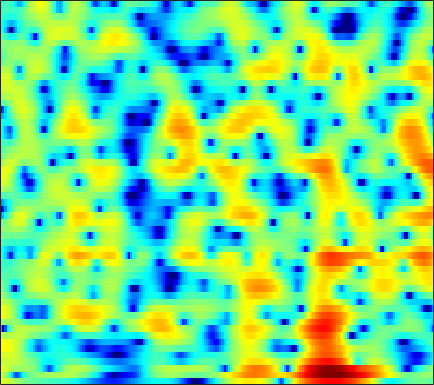

Values plotted in this chart, from the file beside it:
3.872, 3.577, 3.1554, 2.7034, 2.3593, 1.9067, 1.4645, 1.1458, 0.74529, 0.38434, 0.053036, -0.17849, -0.47372, -0.72417, -0.89929, -1.1343, -1.3527, -1.5053, -1.6899, -1.8674, -2.0267, -2.1344, -2.2673, -2.3884
3.367, 2.393, 0.8064, -1.194, -3.06, -6.211, -10.16, -12.38, -10.72, -7.406, -4.882, -3.482, -2.096, -1.107, -0.5519, -0.009707, 0.3563, 0.5554, 0.7327, 0.8512, 0.9401, 1.001, 1.089, 1.189
3.868, 3.582, 3.087, 2.506, 2.053, 1.492, 1.076, 0.8924, 0.8141, 0.8753, 0.9875, 1.037, 1.017, 0.8416, 0.5855, 0.04126, -0.7786, -1.596, -3.03, -4.954, -7.519, -9.829, -12.22, -10.91
2.289, 2.533, 2.724, 2.791, 2.775, 2.682, 2.526, 2.376, 2.127, 1.835, 1.492, 1.195, 0.741, 0.2119, -0.2374, -0.9098, -1.675, -2.3, -3.165, -4.04, -4.816, -5.27, -5.599, -5.523
3.203, 3.344, 3.427, 3.399, 3.307, 3.095, 2.789, 2.497, 2.028, 1.474, 0.8448, 0.329, -0.3997, -1.154, -1.719, -2.429, -3.082, -3.496, -3.924, -4.205, -4.347, -4.375, -4.308, -4.169
4.869, 4.824, 4.687, 4.461, 4.229, 3.828, 3.312, 2.841, 2.088, 1.169, 0.06358, -0.9124, -2.436, -4.244, -5.815, -8.16, -10.48, -11.6, -11.45, -10.01, -8.382, -7.331, -6.186, -5.312
4.904, 4.733, 4.488, 4.219, 3.993, 3.641, 3.219, 2.835, 2.214, 1.436, 0.481, -0.3851, -1.754, -3.412, -4.817, -6.836, -8.671, -9.444, -9.253, -8.191, -6.976, -6.194, -5.407, -4.893
2.265, 1.854, 1.602, 1.677, 1.859, 2.145, 2.381, 2.474, 2.478, 2.332, 2.041, 1.732, 1.239, 0.6801, 0.2553, -0.2914, -0.7615, -1.045, -1.332, -1.533, -1.705, -1.853, -2.159, -2.665
-8.029, -17.78, -11.6, -4.9, -2.299, -0.1415, 1.154, 1.761, 2.213, 2.375, 2.344, 2.255, 2.069, 1.826, 1.644, 1.424, 1.235, 1.116, 0.9958, 0.8818, 0.7577, 0.6399, 0.413, 0.04188
1.51, 0.8875, 0.518, 0.5652, 0.701, 0.8451, 0.8169, 0.6409, 0.219, -0.3936, -1.113, -1.648, -2.256, -2.65, -2.797, -2.876, -2.813, -2.701, -2.501, -2.175, -1.736, -1.355, -0.7596, -0.1343
4.769, 4.316, 3.679, 2.989, 2.403, 1.477, 0.3045, -0.7793, -2.598, -5.003, -8.306, -11.55, -15.71, -14.84, -12.68, -10.76, -10.04, -10.14, -10.92, -11.65, -10.63, -8.667, -5.761, -3.213
4.643, 4.264, 3.653, 2.922, 2.285, 1.3, 0.1219, -0.9081, -2.495, -4.334, -6.374, -7.865, -9.236, -9.555, -9.316, -8.935, -8.96, -9.355, -10.38, -11.31, -10.7, -8.942, -6.024, -3.387
2.893, 2.564, 2.006, 1.362, 0.8414, 0.1278, -0.5787, -1.092, -1.739, -2.29, -2.727, -3.003, -3.261, -3.374, -3.4, -3.366, -3.305, -3.235, -3.076, -2.817, -2.366, -1.934, -1.24, -0.4674
1.298, 0.7802, -0.1061, -1.176, -2.013, -3.02, -3.641, -3.757, -3.466, -2.861, -2.156, -1.645, -1.024, -0.4686, -0.1267, 0.2544, 0.559, 0.7429, 0.9327, 1.06, 1.147, 1.187, 1.201, 1.143
0.6054, -0.1939, -1.685, -3.874, -6.244, -11.32, -23.19, -17.04, -8.98, -4.962, -2.426, -1.009, 0.4296, 1.478, 2.088, 2.695, 3.115, 3.308, 3.423, 3.374, 3.143, 2.854, 2.295, 1.495
-0.3663, -0.8182, -1.621, -2.609, -3.419, -4.388, -4.805, -4.563, -3.614, -2.299, -0.9429, -0.02558, 1.024, 1.864, 2.37, 2.889, 3.219, 3.35, 3.369, 3.212, 2.852, 2.431, 1.655, 0.6048
-1.825, -1.812, -1.867, -1.944, -1.977, -1.968, -1.84, -1.63, -1.218, -0.7211, -0.1443, 0.3023, 0.8675, 1.385, 1.72, 2.065, 2.293, 2.379, 2.362, 2.183, 1.862, 1.514, 0.9057, 0.1678
-2.963, -2.681, -2.42, -2.199, -2.036, -1.776, -1.49, -1.245, -0.8563, -0.4331, -0.02393, 0.2801, 0.6765, 1.072, 1.353, 1.699, 1.979, 2.127, 2.21, 2.103, 1.82, 1.488, 0.8714, 0.09115
-3.118, -2.99, -3.019, -3.15, -3.154, -2.872, -2.289, -1.786, -1.166, -0.6495, -0.3264, -0.1782, 0.01357, 0.3069, 0.6415, 1.301, 2.049, 2.579, 3.137, 3.445, 3.373, 3.049, 2.215, 0.7768
-3.572, -4.466, -6.68, -10.6, -14.5, -12.84, -7.958, -5.564, -3.738, -3.087, -3.345, -4.184, -6.24, -8.675, -8.369, -4.816, -1.417, 0.4974, 2.313, 3.509, 4.134, 4.25, 3.994, 3.255
-3.702, -4.478, -5.861, -7.345, -8.111, -8.012, -6.91, -6.055, -5.187, -4.904, -5.266, -5.96, -7.314, -8.405, -8.181, -6.168, -3.668, -2.026, -0.2552, 1.014, 1.927, 2.404, 2.791, 2.996
-1.873, -2.172, -2.576, -2.909, -3.075, -3.19, -3.164, -3.115, -3.073, -3.061, -3.149, -3.256, -3.357, -3.326, -3.17, -2.724, -2.094, -1.566, -0.8088, -0.0934, 0.5406, 0.9755, 1.484, 1.914
-0.3735, -0.4753, -0.5689, -0.6358, -0.6577, -0.6763, -0.7021, -0.7179, -0.7859, -0.9082, -1.079, -1.231, -1.461, -1.693, -1.821, -1.926, -1.939, -1.848, -1.625, -1.242, -0.7708, -0.3943, 0.1293, 0.6321
0.1655, 0.273, 0.4965, 0.7628, 0.9557, 1.194, 1.357, 1.413, 1.396, 1.222, 0.8963, 0.5386, -0.1019, -0.9252, -1.659, -2.739, -3.726, -4.224, -4.341, -3.836, -2.957, -2.272, -1.476, -0.837
-1.632, -0.9785, 0.007477, 1.014, 1.693, 2.472, 3.071, 3.366, 3.566, 3.508, 3.169, 2.702, 1.745, 0.3132, -1.199, -4.046, -8.711, -15.13, -17.52, -8.973, -5.171, -3.513, -2.307, -1.933
-9.75, -7.231, -4.283, -1.85, -0.322, 1.29, 2.49, 3.139, 3.693, 3.937, 3.861, 3.605, 2.986, 2.042, 1.135, -0.319, -1.847, -2.744, -3.114, -2.584, -1.753, -1.297, -1.109, -1.614
-19.96, -14.21, -9.169, -5.647, -3.675, -1.671, -0.2394, 0.5545, 1.293, 1.718, 1.893, 1.888, 1.734, 1.459, 1.204, 0.8312, 0.5114, 0.3309, 0.2367, 0.2369, 0.3028, 0.3232, 0.2549, 0.04684
-9.558, -8.279, -6.404, -4.684, -3.578, -2.406, -1.532, -1.07, -0.6577, -0.4462, -0.3706, -0.3729, -0.4018, -0.42, -0.4094, -0.3155, -0.1589, 0.003318, 0.2437, 0.5244, 0.7879, 0.9772, 1.181, 1.339
-2.289, -2.195, -1.954, -1.697, -1.535, -1.427, -1.461, -1.604, -1.935, -2.388, -2.904, -3.272, -3.622, -3.706, -3.539, -3.01, -2.257, -1.623, -0.7937, 0.00165, 0.6952, 1.153, 1.665, 2.076
1.835, 1.56, 1.168, 0.7151, 0.2988, -0.3725, -1.24, -2.016, -3.289, -4.815, -6.686, -8.332, -10.61, -11.92, -11.14, -8.675, -6.036, -4.338, -2.421, -0.9126, 0.289, 1, 1.77, 2.336
3.875, 3.469, 2.828, 2.04, 1.319, 0.1562, -1.287, -2.546, -4.505, -6.773, -9.313, -11.51, -14.96, -17.58, -15.81, -11.36, -7.594, -5.407, -3.145, -1.415, -0.1208, 0.6411, 1.405, 1.95
4.503, 4.202, 3.671, 2.917, 2.163, 0.8429, -0.9004, -2.577, -5.33, -8.79, -12.4, -13.79, -12.72, -10.48, -8.723, -6.573, -4.615, -3.305, -1.889, -0.8343, -0.09041, 0.3054, 0.6554, 0.9036
3.614, 3.861, 3.989, 3.79, 3.415, 2.535, 1.205, -0.1763, -2.543, -5.745, -9.329, -10.52, -8.409, -5.634, -3.947, -2.249, -1.011, -0.4031, 0.09169, 0.129, -0.2063, -0.7147, -1.539, -2.265
-0.2922, 1.119, 2.343, 3.008, 3.215, 3.164, 2.796, 2.359, 1.64, 0.8845, 0.2989, 0.08, 0.1053, 0.4044, 0.6976, 1.045, 1.21, 1.121, 0.6924, -0.2125, -1.755, -3.533, -7.188, -14.36
-2.079, -0.9, 0.3049, 1.173, 1.618, 2.016, 2.213, 2.28, 2.262, 2.216, 2.146, 2.102, 2.044, 1.996, 1.931, 1.778, 1.465, 1.135, 0.4557, -0.4761, -1.727, -2.858, -4.554, -6.104
-1.875, -1.451, -0.8793, -0.36, 0.01392, 0.4761, 0.9166, 1.21, 1.56, 1.838, 2.038, 2.127, 2.174, 2.115, 2.002, 1.749, 1.394, 1.071, 0.5579, -0.03077, -0.6707, -1.141, -1.747, -2.261
-2.511, -2.62, -2.736, -2.695, -2.472, -1.904, -1.104, -0.4514, 0.3966, 1.089, 1.606, 1.862, 2.028, 1.987, 1.84, 1.511, 1.083, 0.6919, 0.2037, -0.2336, -0.5451, -0.6861, -0.7412, -0.6735
-3.723, -4.879, -6.929, -9.012, -9.441, -7.418, -4.578, -2.7, -0.7711, 0.6338, 1.558, 1.976, 2.189, 2.057, 1.739, 1.053, 0.08999, -0.7552, -1.896, -2.752, -2.961, -2.658, -1.8, -0.7517
-3.804, -5.237, -7.824, -11.02, -11.98, -8.778, -4.955, -2.764, -0.5717, 0.9313, 1.871, 2.249, 2.35, 1.999, 1.426, 0.1849, -1.704, -3.639, -7.467, -13.87, -16.23, -10.56, -5.757, -2.675
-3.819, -4.221, -4.48, -4.296, -3.848, -2.822, -1.542, -0.5574, 0.6231, 1.519, 2.068, 2.256, 2.172, 1.681, 1.048, -0.1694, -1.79, -3.264, -5.509, -7.446, -7.976, -7.273, -5.515, -3.592
-8.083, -7.618, -5.867, -3.917, -2.56, -1.006, 0.2978, 1.12, 1.978, 2.577, 2.891, 2.928, 2.7, 2.175, 1.58, 0.5658, -0.7062, -1.759, -3.248, -4.674, -5.856, -6.44, -6.591, -5.788
-15.46, -12.18, -6.852, -3.36, -1.503, 0.3351, 1.688, 2.438, 3.155, 3.567, 3.702, 3.613, 3.261, 2.657, 2.033, 0.9717, -0.3421, -1.52, -3.334, -5.592, -8.669, -11.96, -19.74, -17.38
-2.381, -2.07, -1.199, -0.1012, 0.7123, 1.685, 2.448, 2.878, 3.255, 3.391, 3.288, 3.062, 2.564, 1.818, 1.116, -0.03239, -1.357, -2.504, -4.137, -5.895, -7.703, -8.933, -9.955, -9.395
1.079, 1.275, 1.61, 1.977, 2.257, 2.591, 2.834, 2.943, 2.961, 2.834, 2.53, 2.183, 1.527, 0.6347, -0.1996, -1.515, -3.096, -4.351, -6.039, -7.465, -8.257, -8.36, -7.89, -6.919
2.605, 2.77, 2.929, 3.031, 3.059, 3.028, 2.939, 2.827, 2.628, 2.368, 2.024, 1.669, 1.021, 0.1373, -0.7513, -2.302, -4.409, -6.463, -10.24, -15.52, -17.42, -13.97, -10.03, -7.395
3.216, 3.388, 3.449, 3.322, 3.1, 2.667, 2.145, 1.758, 1.359, 1.136, 1.071, 1.048, 0.9373, 0.5855, 0.1057, -0.9055, -2.365, -3.809, -6.165, -8.478, -9.228, -8.405, -6.681, -5.162
3.037, 3.291, 3.316, 2.923, 2.333, 1.116, -0.6516, -2.225, -3.969, -3.868, -2.201, -0.8348, 0.5774, 1.418, 1.729, 1.767, 1.432, 1.016, 0.3631, -0.2833, -0.7886, -1.06, -1.324, -1.656
1.292, 1.769, 2.001, 1.72, 1.131, -0.3014, -2.727, -5.489, -10.4, -9.414, -4.536, -1.961, 0.3305, 1.787, 2.48, 3.018, 3.201, 3.154, 2.92, 2.519, 1.962, 1.444, 0.5807, -0.54
-1.465, -0.6161, 0.1106, 0.4139, 0.396, 0.07197, -0.4744, -0.8986, -1.23, -1.059, -0.424, 0.2301, 1.096, 1.828, 2.24, 2.611, 2.793, 2.799, 2.638, 2.291, 1.735, 1.167, 0.1884, -1.062
-2.631, -1.572, -0.5566, 0.1037, 0.4128, 0.6459, 0.7561, 0.8067, 0.856, 0.9662, 1.135, 1.273, 1.477, 1.665, 1.784, 1.896, 1.967, 1.979, 1.899, 1.683, 1.288, 0.8559, 0.03979, -1.073
-1.397, -0.7085, -0.0009123, 0.5001, 0.7691, 1.038, 1.224, 1.317, 1.386, 1.376, 1.292, 1.168, 0.9447, 0.6922, 0.537, 0.4365, 0.4934, 0.6459, 0.9344, 1.188, 1.298, 1.229, 0.8782, 0.182
0.05715, 0.09799, 0.086, 0.0558, 0.06681, 0.1553, 0.3157, 0.4467, 0.5902, 0.5697, 0.2975, -0.09942, -0.972, -2.226, -3.324, -4.457, -4.303, -3.276, -1.496, 0.08578, 1.24, 1.804, 2.206, 2.223
-0.757, -1.518, -2.729, -3.964, -4.625, -4.754, -4.012, -3.209, -2.262, -1.663, -1.573, -1.897, -2.987, -5.122, -7.875, -14.62, -14.65, -8.507, -3.763, -0.8613, 1.032, 2.012, 2.884, 3.381
-2.888, -4.362, -7.178, -11.89, -19.12, -21.42, -11.43, -8.071, -5.355, -3.733, -2.83, -2.541, -2.536, -2.855, -3.167, -3.367, -2.964, -2.228, -0.9306, 0.3646, 1.463, 2.123, 2.78, 3.21
-3.292, -4.235, -5.686, -7.164, -7.971, -8.095, -7.106, -6.05, -4.626, -3.426, -2.486, -1.928, -1.353, -0.9069, -0.6078, -0.2166, 0.2351, 0.6091, 1.122, 1.603, 1.994, 2.208, 2.378, 2.424
-2.861, -3.126, -3.484, -3.798, -3.951, -3.973, -3.755, -3.443, -2.9, -2.243, -1.528, -0.9659, -0.2404, 0.4397, 0.9052, 1.46, 1.923, 2.197, 2.447, 2.547, 2.474, 2.292, 1.878, 1.295
-2.99, -2.689, -2.468, -2.436, -2.511, -2.69, -2.89, -2.975, -2.891, -2.465, -1.673, -0.9274, 0.161, 1.216, 1.923, 2.716, 3.291, 3.572, 3.736, 3.632, 3.23, 2.708, 1.665, 0.1508
-3.815, -2.958, -2.364, -2.296, -2.57, -3.389, -4.762, -6.146, -7.957, -8.063, -5.789, -3.69, -1.212, 0.7492, 1.913, 3.09, 3.892, 4.27, 4.482, 4.359, 3.888, 3.292, 2.127, 0.467
